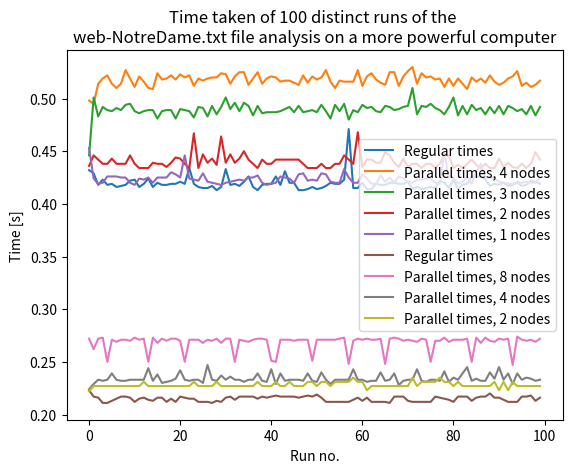

Here is the Python script that generated this plot:
import numpy as np
import matplotlib.pyplot as plt

def main():

    """ Calculate 100 times, top 100 values. """
    reg0 = np.array([0.432, 0.429, 0.418, 0.423, 0.418, 0.419, 0.416, 0.417, 0.418, 0.422, 0.423, 0.416, 0.419, 0.424, 0.416, 0.420, 0.418, 0.418, 0.419, 0.419, 0.421, 0.419, 0.434, 0.419, 0.416, 0.415, 0.415, 0.417, 0.413, 0.416, 0.433, 0.418, 0.419, 0.417, 0.421, 0.426, 0.416, 0.413, 0.418, 0.419, 0.419, 0.426, 0.418, 0.431, 0.420, 0.420, 0.413, 0.413, 0.414, 0.416, 0.414, 0.415, 0.417, 0.420, 0.419, 0.419, 0.423, 0.471, 0.415, 0.415, 0.420, 0.414, 0.414, 0.419, 0.418, 0.418, 0.420, 0.420, 0.419, 0.419, 0.421, 0.414, 0.416, 0.414, 0.415, 0.416, 0.415, 0.422, 0.420, 0.415, 0.423, 0.414, 0.418, 0.419, 0.426, 0.426, 0.426, 0.423, 0.417, 0.419, 0.418, 0.420, 0.417, 0.418, 0.420, 0.417, 0.418, 0.422, 0.421, 0.419])
    omp4 = np.array([0.498, 0.495, 0.514, 0.519, 0.522, 0.514, 0.510, 0.514, 0.527, 0.519, 0.511, 0.521, 0.516, 0.510, 0.509, 0.524, 0.518, 0.519, 0.522, 0.518, 0.523, 0.520, 0.522, 0.512, 0.519, 0.517, 0.519, 0.520, 0.520, 0.524, 0.523, 0.514, 0.521, 0.525, 0.525, 0.513, 0.519, 0.525, 0.514, 0.519, 0.521, 0.520, 0.516, 0.517, 0.517, 0.515, 0.513, 0.522, 0.515, 0.521, 0.518, 0.520, 0.527, 0.516, 0.510, 0.517, 0.516, 0.516, 0.516, 0.527, 0.512, 0.521, 0.524, 0.518, 0.515, 0.513, 0.525, 0.525, 0.512, 0.521, 0.526, 0.530, 0.514, 0.524, 0.520, 0.521, 0.518, 0.519, 0.511, 0.519, 0.512, 0.519, 0.514, 0.509, 0.520, 0.516, 0.519, 0.515, 0.522, 0.516, 0.513, 0.515, 0.519, 0.521, 0.526, 0.512, 0.515, 0.511, 0.513, 0.517])
    omp3 = np.array([0.446, 0.501, 0.483, 0.492, 0.489, 0.488, 0.491, 0.489, 0.494, 0.495, 0.488, 0.486, 0.488, 0.489, 0.489, 0.481, 0.488, 0.489, 0.489, 0.481, 0.490, 0.489, 0.488, 0.482, 0.492, 0.491, 0.483, 0.493, 0.485, 0.492, 0.501, 0.490, 0.496, 0.488, 0.496, 0.493, 0.484, 0.493, 0.486, 0.487, 0.487, 0.487, 0.488, 0.490, 0.492, 0.487, 0.493, 0.487, 0.488, 0.489, 0.487, 0.494, 0.488, 0.481, 0.494, 0.488, 0.495, 0.480, 0.489, 0.487, 0.494, 0.491, 0.492, 0.488, 0.487, 0.493, 0.492, 0.489, 0.490, 0.492, 0.493, 0.510, 0.485, 0.493, 0.492, 0.495, 0.491, 0.489, 0.485, 0.492, 0.501, 0.484, 0.493, 0.485, 0.494, 0.489, 0.491, 0.485, 0.492, 0.486, 0.493, 0.485, 0.493, 0.491, 0.488, 0.490, 0.485, 0.493, 0.484, 0.492])
    omp2 = np.array([0.436, 0.446, 0.442, 0.438, 0.438, 0.443, 0.438, 0.438, 0.438, 0.446, 0.438, 0.434, 0.434, 0.434, 0.439, 0.438, 0.438, 0.435, 0.439, 0.444, 0.443, 0.438, 0.434, 0.467, 0.434, 0.447, 0.439, 0.443, 0.437, 0.464, 0.439, 0.447, 0.439, 0.443, 0.450, 0.442, 0.438, 0.434, 0.442, 0.438, 0.438, 0.442, 0.442, 0.442, 0.442, 0.442, 0.442, 0.438, 0.434, 0.434, 0.434, 0.438, 0.434, 0.434, 0.438, 0.438, 0.446, 0.442, 0.438, 0.468, 0.435, 0.442, 0.442, 0.439, 0.439, 0.449, 0.446, 0.439, 0.435, 0.443, 0.435, 0.438, 0.438, 0.434, 0.438, 0.438, 0.434, 0.438, 0.446, 0.446, 0.434, 0.437, 0.434, 0.438, 0.442, 0.437, 0.434, 0.438, 0.434, 0.434, 0.443, 0.435, 0.439, 0.435, 0.434, 0.438, 0.434, 0.438, 0.449, 0.442])
    omp1 = np.array([0.453, 0.424, 0.419, 0.420, 0.426, 0.426, 0.426, 0.425, 0.425, 0.420, 0.418, 0.424, 0.423, 0.425, 0.420, 0.425, 0.425, 0.425, 0.430, 0.428, 0.425, 0.446, 0.424, 0.423, 0.422, 0.429, 0.421, 0.420, 0.419, 0.418, 0.420, 0.421, 0.422, 0.423, 0.422, 0.425, 0.425, 0.427, 0.420, 0.418, 0.419, 0.420, 0.426, 0.425, 0.424, 0.420, 0.428, 0.429, 0.422, 0.423, 0.422, 0.429, 0.428, 0.421, 0.420, 0.420, 0.433, 0.425, 0.420, 0.420, 0.428, 0.424, 0.419, 0.419, 0.427, 0.421, 0.425, 0.420, 0.426, 0.424, 0.421, 0.420, 0.423, 0.423, 0.424, 0.424, 0.420, 0.419, 0.448, 0.425, 0.425, 0.419, 0.421, 0.426, 0.419, 0.430, 0.438, 0.424, 0.425, 0.424, 0.421, 0.420, 0.419, 0.419, 0.421, 0.420, 0.421, 0.420, 0.420, 0.425])
    plt.plot(reg0, label = "Regular times")
    plt.plot(omp4, label = "Parallel times, 4 nodes")
    plt.plot(omp3, label = "Parallel times, 3 nodes")
    plt.plot(omp2, label = "Parallel times, 2 nodes")
    plt.plot(omp1, label = "Parallel times, 1 nodes")
    plt.grid()
    plt.legend()
    plt.ylabel("Time [s]")
    plt.xlabel("Run no.")
    plt.title("Time taken of 100 distinct runs of the \nweb-NotreDame.txt file analysis on a regular computer")
    plt.show()

    """ 100 times, top 100. At CCSE machine. """
    ompccse8 = np.array([0.272, 0.262, 0.272, 0.273, 0.250, 0.271, 0.269, 0.271, 0.271, 0.270, 0.273, 0.271, 0.272, 0.250, 0.273, 0.268, 0.272, 0.270, 0.272, 0.272, 0.270, 0.250, 0.271, 0.271, 0.271, 0.268, 0.271, 0.270, 0.272, 0.268, 0.272, 0.272, 0.250, 0.271, 0.270, 0.269, 0.271, 0.272, 0.272, 0.271, 0.251, 0.250, 0.271, 0.271, 0.271, 0.270, 0.271, 0.271, 0.271, 0.251, 0.271, 0.271, 0.271, 0.271, 0.271, 0.272, 0.273, 0.248, 0.270, 0.272, 0.271, 0.272, 0.271, 0.271, 0.272, 0.248, 0.272, 0.273, 0.272, 0.270, 0.271, 0.270, 0.269, 0.272, 0.271, 0.250, 0.270, 0.270, 0.273, 0.269, 0.271, 0.271, 0.271, 0.272, 0.250, 0.273, 0.268, 0.273, 0.270, 0.269, 0.272, 0.271, 0.272, 0.247, 0.274, 0.271, 0.270, 0.271, 0.269, 0.272])
    regccse0 = np.array([0.223, 0.217, 0.216, 0.211, 0.211, 0.213, 0.215, 0.217, 0.217, 0.216, 0.212, 0.215, 0.216, 0.214, 0.213, 0.216, 0.216, 0.212, 0.215, 0.212, 0.217, 0.216, 0.215, 0.215, 0.212, 0.212, 0.212, 0.211, 0.213, 0.212, 0.216, 0.217, 0.214, 0.217, 0.217, 0.217, 0.217, 0.215, 0.217, 0.216, 0.217, 0.218, 0.217, 0.217, 0.217, 0.217, 0.216, 0.217, 0.218, 0.217, 0.219, 0.216, 0.212, 0.212, 0.212, 0.212, 0.212, 0.212, 0.214, 0.216, 0.213, 0.216, 0.212, 0.212, 0.212, 0.212, 0.211, 0.217, 0.217, 0.217, 0.213, 0.212, 0.212, 0.212, 0.212, 0.212, 0.217, 0.216, 0.215, 0.214, 0.212, 0.217, 0.217, 0.217, 0.213, 0.216, 0.217, 0.217, 0.220, 0.216, 0.216, 0.214, 0.212, 0.212, 0.212, 0.217, 0.217, 0.218, 0.213, 0.216])
    ompccse4 = np.array([0.224, 0.229, 0.233, 0.232, 0.233, 0.239, 0.233, 0.232, 0.232, 0.233, 0.233, 0.233, 0.233, 0.244, 0.232, 0.238, 0.230, 0.231, 0.232, 0.234, 0.242, 0.233, 0.232, 0.233, 0.233, 0.230, 0.247, 0.233, 0.232, 0.237, 0.233, 0.236, 0.233, 0.233, 0.231, 0.233, 0.233, 0.239, 0.232, 0.231, 0.243, 0.229, 0.239, 0.232, 0.233, 0.233, 0.233, 0.232, 0.239, 0.232, 0.231, 0.240, 0.233, 0.229, 0.233, 0.233, 0.233, 0.233, 0.243, 0.233, 0.233, 0.231, 0.232, 0.232, 0.240, 0.232, 0.233, 0.239, 0.228, 0.232, 0.233, 0.233, 0.243, 0.232, 0.231, 0.233, 0.233, 0.232, 0.241, 0.231, 0.235, 0.233, 0.239, 0.245, 0.232, 0.234, 0.232, 0.232, 0.240, 0.234, 0.245, 0.233, 0.239, 0.229, 0.239, 0.233, 0.235, 0.234, 0.232, 0.233])
    ompccse2 = np.array([0.222, 0.227, 0.227, 0.227, 0.227, 0.227, 0.227, 0.227, 0.227, 0.227, 0.227, 0.227, 0.231, 0.227, 0.227, 0.227, 0.227, 0.227, 0.227, 0.227, 0.227, 0.227, 0.227, 0.231, 0.227, 0.227, 0.227, 0.227, 0.231, 0.227, 0.227, 0.227, 0.227, 0.227, 0.227, 0.227, 0.227, 0.231, 0.227, 0.227, 0.227, 0.231, 0.227, 0.227, 0.231, 0.227, 0.227, 0.227, 0.231, 0.231, 0.227, 0.231, 0.231, 0.227, 0.231, 0.231, 0.231, 0.231, 0.235, 0.231, 0.231, 0.223, 0.227, 0.227, 0.227, 0.227, 0.227, 0.227, 0.227, 0.227, 0.227, 0.235, 0.227, 0.231, 0.231, 0.231, 0.231, 0.235, 0.231, 0.231, 0.227, 0.231, 0.227, 0.227, 0.227, 0.227, 0.227, 0.227, 0.227, 0.231, 0.223, 0.231, 0.223, 0.231, 0.227, 0.227, 0.227, 0.227, 0.227, 0.227])
    plt.plot(regccse0, label = "Regular times")
    plt.plot(ompccse8, label = "Parallel times, 8 nodes")
    plt.plot(ompccse4, label = "Parallel times, 4 nodes")
    plt.plot(ompccse2, label = "Parallel times, 2 nodes")
    plt.grid()
    plt.legend()
    plt.ylabel("Time [s]")
    plt.xlabel("Run no.")
    plt.title("Time taken of 100 distinct runs of the \nweb-NotreDame.txt file analysis on a more powerful computer")
    plt.show()

    print("Regular computer (4 cores) results:")
    print(f"\t1 Node: Mean {np.mean(reg0):.3f}s, Standard Deviation = {np.std(reg0):.3f}s")
    print(f"\t1 Node paralllelized: Mean {np.mean(omp1):.3f}s, Standard Deviation = {np.std(omp1):.3f}s")
    print(f"\t2 Nodes: Mean {np.mean(omp2):.3f}s, Standard Deviation = {np.std(omp2):.3f}s")
    print(f"\t3 Nodes: Mean {np.mean(omp3):.3f}s, Standard Deviation = {np.std(omp3):.3f}s")
    print(f"\t4 Nodes: Mean {np.mean(omp4):.3f}s, Standard Deviation = {np.std(omp4):.3f}s")
    print("More powerful computer (8 cores) results:")
    print(f"\t1 Node: Mean {np.mean(regccse0):.3f}s, Standard Deviation = {np.std(regccse0):.3f}s")
    print(f"\t2 Node: Mean {np.mean(ompccse2):.3f}s, Standard Deviation = {np.std(ompccse2):.3f}s")
    print(f"\t4 Node: Mean {np.mean(ompccse4):.3f}s, Standard Deviation = {np.std(ompccse4):.3f}s")
    print(f"\t8 Node: Mean {np.mean(ompccse8):.3f}s, Standard Deviation = {np.std(ompccse8):.3f}s")
    return 0


if __name__ == "__main__":
    main()
    